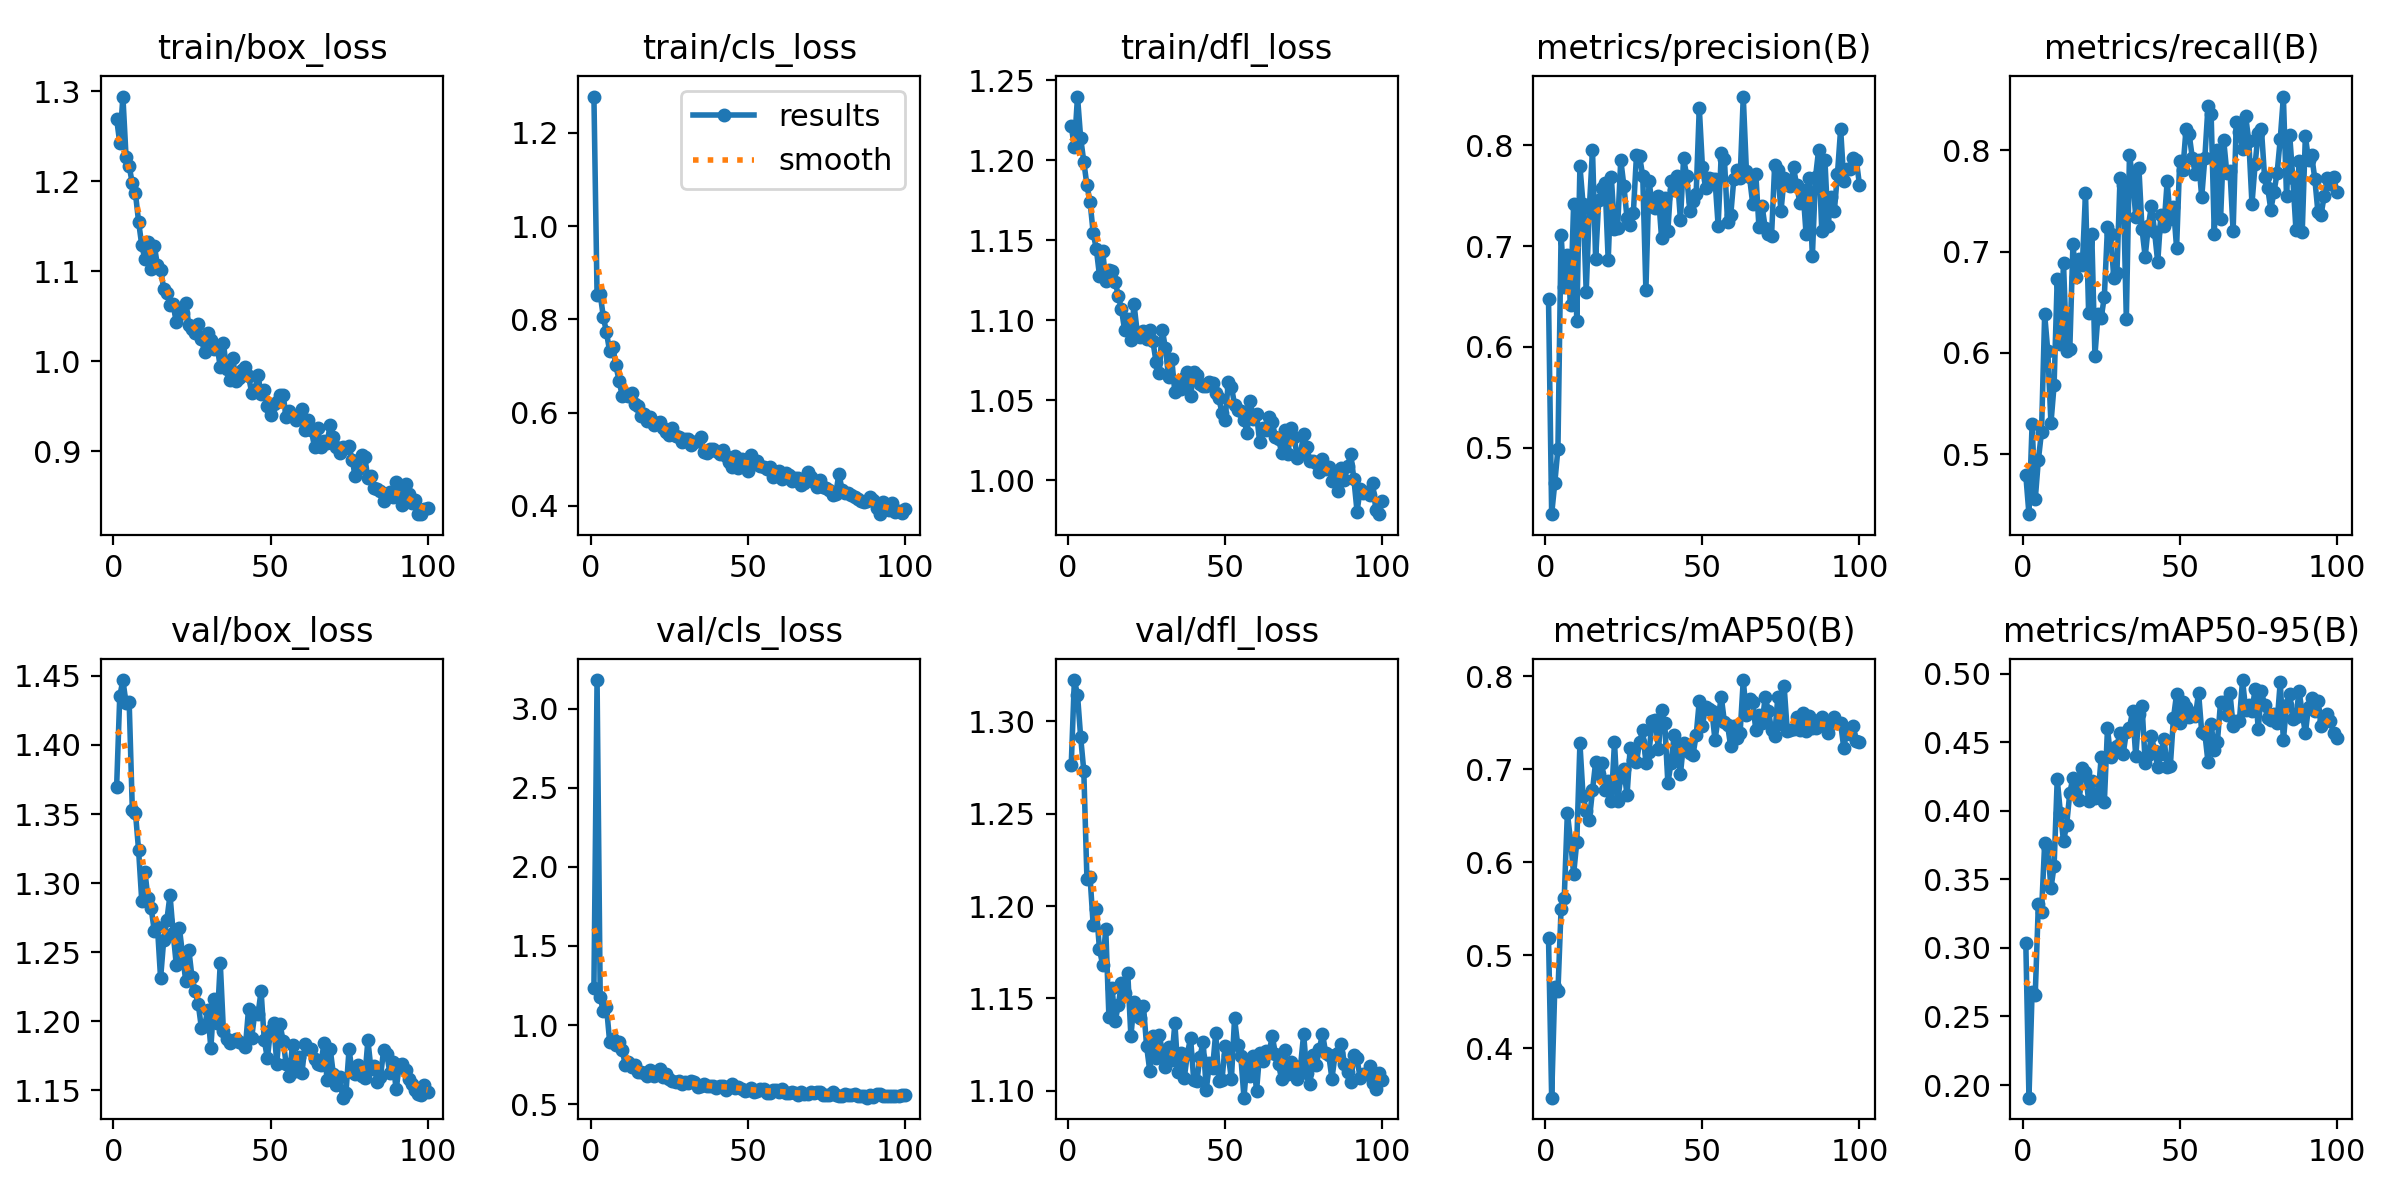

The file beside this chart, header and first rows:
epoch, train/box_loss, train/cls_loss, train/dfl_loss, metrics/precision(B), metrics/recall(B), metrics/mAP50(B), metrics/mAP50-95(B), val/box_loss, val/cls_loss, val/dfl_loss, lr/pg0, lr/pg1, lr/pg2
1, 1.27, 1.278, 1.221, 0.6478, 0.4796, 0.5187, 0.3036, 1.369, 1.232, 1.276, 0.0002361, 0.0002361, 0.0002361
2, 1.243, 0.8534, 1.208, 0.434, 0.441, 0.347, 0.1908, 1.435, 3.181, 1.322, 0.0004694, 0.0004694, 0.0004694
3, 1.294, 0.8541, 1.24, 0.465, 0.5296, 0.4661, 0.2681, 1.447, 1.178, 1.314, 0.000698, 0.000698, 0.000698
4, 1.227, 0.8055, 1.214, 0.4991, 0.4556, 0.4616, 0.2659, 1.43, 1.086, 1.292, 0.0006928, 0.0006928, 0.0006928
5, 1.217, 0.7722, 1.199, 0.7115, 0.4946, 0.5501, 0.3323, 1.431, 1.116, 1.273, 0.0006857, 0.0006857, 0.0006857
6, 1.198, 0.7318, 1.184, 0.6596, 0.5223, 0.5614, 0.3264, 1.353, 0.8957, 1.215, 0.0006787, 0.0006787, 0.0006787
7, 1.186, 0.741, 1.174, 0.6914, 0.6381, 0.6534, 0.3764, 1.351, 0.9144, 1.216, 0.0006716, 0.0006716, 0.0006716
8, 1.155, 0.7013, 1.154, 0.6419, 0.6017, 0.6235, 0.373, 1.324, 0.8731, 1.19, 0.0006645, 0.0006645, 0.0006645
9, 1.129, 0.6687, 1.145, 0.7422, 0.5306, 0.5877, 0.3436, 1.287, 0.8935, 1.198, 0.0006574, 0.0006574, 0.0006574
10, 1.113, 0.6366, 1.128, 0.6258, 0.5682, 0.6221, 0.3597, 1.308, 0.8418, 1.177, 0.0006504, 0.0006504, 0.0006504
11, 1.132, 0.6401, 1.143, 0.7795, 0.6733, 0.728, 0.4232, 1.289, 0.7481, 1.168, 0.0006433, 0.0006433, 0.0006433
12, 1.103, 0.6367, 1.125, 0.7416, 0.609, 0.671, 0.3987, 1.282, 0.764, 1.188, 0.0006362, 0.0006362, 0.0006362
13, 1.128, 0.6414, 1.131, 0.6547, 0.6884, 0.6555, 0.3779, 1.265, 0.7334, 1.14, 0.0006292, 0.0006292, 0.0006292
14, 1.107, 0.6189, 1.131, 0.7379, 0.6018, 0.6459, 0.3898, 1.268, 0.7465, 1.155, 0.0006221, 0.0006221, 0.0006221
15, 1.102, 0.6146, 1.124, 0.7957, 0.6034, 0.6774, 0.4131, 1.231, 0.7018, 1.138, 0.000615, 0.000615, 0.000615
16, 1.081, 0.5939, 1.115, 0.6871, 0.707, 0.708, 0.4242, 1.259, 0.7063, 1.146, 0.000608, 0.000608, 0.000608
17, 1.076, 0.5973, 1.107, 0.7459, 0.6747, 0.6955, 0.4168, 1.273, 0.6974, 1.159, 0.0006009, 0.0006009, 0.0006009
18, 1.062, 0.5832, 1.094, 0.7578, 0.6929, 0.7072, 0.408, 1.292, 0.6799, 1.153, 0.0005938, 0.0005938, 0.0005938
19, 1.063, 0.5904, 1.101, 0.7623, 0.6867, 0.6776, 0.4316, 1.264, 0.7154, 1.164, 0.0005868, 0.0005868, 0.0005868
20, 1.043, 0.5728, 1.088, 0.6859, 0.7578, 0.6872, 0.4281, 1.241, 0.6794, 1.129, 0.0005797, 0.0005797, 0.0005797
21, 1.054, 0.5774, 1.11, 0.7684, 0.639, 0.6657, 0.4072, 1.267, 0.6968, 1.148, 0.0005726, 0.0005726, 0.0005726
22, 1.054, 0.5793, 1.093, 0.7175, 0.7175, 0.7292, 0.4216, 1.248, 0.7242, 1.146, 0.0005656, 0.0005656, 0.0005656
23, 1.065, 0.5664, 1.09, 0.7184, 0.5974, 0.6661, 0.4092, 1.229, 0.6723, 1.14, 0.0005585, 0.0005585, 0.0005585
24, 1.04, 0.5584, 1.094, 0.7856, 0.6385, 0.6916, 0.4108, 1.252, 0.6929, 1.146, 0.0005514, 0.0005514, 0.0005514
25, 1.036, 0.5532, 1.088, 0.7598, 0.6345, 0.6999, 0.4393, 1.232, 0.6593, 1.124, 0.0005443, 0.0005443, 0.0005443
26, 1.031, 0.5661, 1.094, 0.7275, 0.6556, 0.6723, 0.4064, 1.222, 0.6481, 1.111, 0.0005373, 0.0005373, 0.0005373
27, 1.042, 0.5503, 1.087, 0.7212, 0.724, 0.7233, 0.4601, 1.212, 0.6416, 1.129, 0.0005302, 0.0005302, 0.0005302
28, 1.025, 0.5484, 1.074, 0.7325, 0.7176, 0.7106, 0.4393, 1.195, 0.6456, 1.118, 0.0005232, 0.0005232, 0.0005232
29, 1.01, 0.538, 1.067, 0.79, 0.6741, 0.7083, 0.4455, 1.196, 0.6266, 1.13, 0.0005161, 0.0005161, 0.0005161
30, 1.031, 0.5439, 1.094, 0.7892, 0.6785, 0.7295, 0.4475, 1.208, 0.6392, 1.122, 0.000509, 0.000509, 0.000509
31, 1.024, 0.5438, 1.082, 0.7694, 0.773, 0.7423, 0.4568, 1.181, 0.6339, 1.113, 0.0005019, 0.0005019, 0.0005019
32, 1.014, 0.5303, 1.065, 0.6564, 0.7656, 0.7073, 0.4416, 1.216, 0.6472, 1.124, 0.0004949, 0.0004949, 0.0004949
33, 1.017, 0.5373, 1.076, 0.7646, 0.6332, 0.7183, 0.4573, 1.199, 0.6379, 1.117, 0.0004878, 0.0004878, 0.0004878
34, 0.9933, 0.5395, 1.055, 0.741, 0.7953, 0.7524, 0.4607, 1.242, 0.6099, 1.137, 0.0004807, 0.0004807, 0.0004807
35, 1.02, 0.5475, 1.061, 0.7381, 0.7723, 0.7533, 0.4727, 1.193, 0.617, 1.11, 0.0004737, 0.0004737, 0.0004737
36, 0.9908, 0.5161, 1.057, 0.7501, 0.7345, 0.7215, 0.4398, 1.188, 0.6281, 1.12, 0.0004666, 0.0004666, 0.0004666
37, 0.9788, 0.5139, 1.064, 0.7076, 0.7826, 0.764, 0.4704, 1.184, 0.6129, 1.107, 0.0004595, 0.0004595, 0.0004595
38, 1.003, 0.5213, 1.068, 0.7474, 0.7218, 0.7495, 0.4766, 1.186, 0.6134, 1.12, 0.0004525, 0.0004525, 0.0004525
39, 0.9777, 0.5227, 1.053, 0.7154, 0.6949, 0.685, 0.4353, 1.187, 0.6177, 1.129, 0.0004454, 0.0004454, 0.0004454
40, 0.9814, 0.5175, 1.068, 0.7646, 0.7248, 0.707, 0.441, 1.185, 0.6047, 1.106, 0.0004383, 0.0004383, 0.0004383
41, 0.9905, 0.511, 1.066, 0.7553, 0.7452, 0.7368, 0.4544, 1.184, 0.6118, 1.105, 0.0004313, 0.0004313, 0.0004313
42, 0.9936, 0.5207, 1.06, 0.7697, 0.7192, 0.7174, 0.4435, 1.181, 0.6138, 1.119, 0.0004242, 0.0004242, 0.0004242
43, 0.9833, 0.5075, 1.059, 0.726, 0.6893, 0.695, 0.432, 1.209, 0.5923, 1.127, 0.0004171, 0.0004171, 0.0004171
44, 0.965, 0.4935, 1.059, 0.787, 0.7364, 0.7286, 0.4417, 1.188, 0.6108, 1.101, 0.0004101, 0.0004101, 0.0004101
45, 0.9681, 0.4845, 1.061, 0.7698, 0.725, 0.723, 0.4526, 1.206, 0.6277, 1.115, 0.000403, 0.000403, 0.000403
46, 0.9844, 0.5064, 1.061, 0.7346, 0.7691, 0.7177, 0.432, 1.205, 0.6034, 1.112, 0.0003959, 0.0003959, 0.0003959
47, 0.963, 0.4815, 1.055, 0.7443, 0.7316, 0.7159, 0.4326, 1.222, 0.6064, 1.131, 0.0003888, 0.0003888, 0.0003888
48, 0.9681, 0.5006, 1.051, 0.7516, 0.7444, 0.7365, 0.4676, 1.187, 0.5943, 1.105, 0.0003818, 0.0003818, 0.0003818
49, 0.9504, 0.4944, 1.042, 0.8373, 0.7036, 0.7737, 0.4852, 1.173, 0.5839, 1.106, 0.0003747, 0.0003747, 0.0003747
50, 0.9406, 0.4758, 1.038, 0.7785, 0.7898, 0.747, 0.464, 1.194, 0.5927, 1.124, 0.0003676, 0.0003676, 0.0003676
51, 0.952, 0.5101, 1.061, 0.7576, 0.7807, 0.7674, 0.4792, 1.199, 0.6023, 1.119, 0.0003606, 0.0003606, 0.0003606
52, 0.9549, 0.4903, 1.059, 0.768, 0.8207, 0.7654, 0.4757, 1.169, 0.578, 1.106, 0.0003535, 0.0003535, 0.0003535
53, 0.9627, 0.4968, 1.047, 0.7668, 0.8159, 0.7633, 0.4682, 1.198, 0.5839, 1.139, 0.0003464, 0.0003464, 0.0003464
54, 0.9625, 0.4856, 1.044, 0.7666, 0.7925, 0.7316, 0.4713, 1.186, 0.5942, 1.125, 0.0003394, 0.0003394, 0.0003394
55, 0.9376, 0.484, 1.043, 0.7203, 0.7761, 0.7549, 0.4692, 1.169, 0.5962, 1.119, 0.0003323, 0.0003323, 0.0003323
56, 0.9441, 0.4801, 1.038, 0.7919, 0.7902, 0.7781, 0.4862, 1.16, 0.5735, 1.096, 0.0003252, 0.0003252, 0.0003252
57, 0.9386, 0.4839, 1.03, 0.7863, 0.7536, 0.7509, 0.4574, 1.183, 0.5712, 1.117, 0.0003182, 0.0003182, 0.0003182
58, 0.935, 0.4624, 1.05, 0.724, 0.7925, 0.7478, 0.4563, 1.164, 0.5887, 1.108, 0.0003111, 0.0003111, 0.0003111
59, 0.9388, 0.4738, 1.038, 0.7305, 0.8435, 0.7247, 0.4356, 1.175, 0.5875, 1.119, 0.000304, 0.000304, 0.000304
60, 0.9469, 0.4752, 1.042, 0.7668, 0.8355, 0.7464, 0.4634, 1.163, 0.5771, 1.1, 0.0002969, 0.0002969, 0.0002969
... 40 more rows
